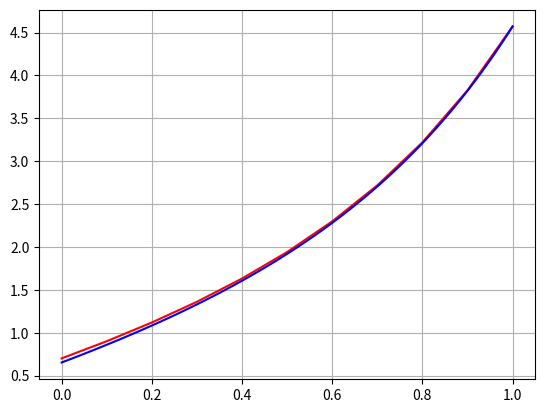

Here is the Python script that generated this plot:
import numpy as np
import sympy as sym
import matplotlib.pyplot as plt

x = sym.Symbol('x')
p_x = 0*x
q_x = -2 * (1 + x**2)
f_x = 0*x
a = 0
b = 1
y_diff = 2
y_last = 3 + sym.pi/2
h1 = 0.1
h2 = 0.01


def draw_graph(first, second):
    plt.grid(True)
    plt.plot(first[0], first[1], color='red')
    plt.plot(second[0], second[1], color='blue')
    plt.show()


def gauss(a, b, n):
    eps = 0.0001
    x = np.zeros(n)
    k = 0

    while k <= n:
        for i in range(k, n):
            temp = a[i][k]
            if abs(temp) < eps:
                continue
            for j in range(n):
                a[i][j] = a[i][j] / temp
            b[i] = b[i] / temp
            if i == k:
                continue
            for j in range(n):
                a[i][j] = a[i][j] - a[k][j]
            b[i] = b[i] - b[k]
        k += 1

    for k in range(n - 1, -1, -1):
        x[k] = b[k]
        for i in range(k):
            b[i] = b[i] - a[i][k]*x[k]

    return x


def finite_diff_method(h, a, b, y_diff, y_last, p_x, q_x, f_x):
    x_array = [a, a + h]
    count = int((b - a) / h) + 1
    A = np.zeros((count, count))
    B = np.zeros(count)

    #  First boundary condition
    A[0][0] = -1 / h
    A[0][1] = 1 / h
    B[0] = y_diff

    for i in range(1, count - 1):
        A[i][i - 1] = 1 - (h * p_x.subs(x, x_array[-1])) / 2
        A[i][i] = -2 + h**2 * q_x.subs(x, x_array[-1])
        A[i][i + 1] = 1 + (h * p_x.subs(x, x_array[-1])) / 2
        B[i] = f_x.subs(x, x_array[-1]) * h**2
        x_array.append(x_array[-1] + h)

    #  Second boundary condition
    A[count - 1][count - 1] = 1
    B[count - 1] = y_last

    y_array = gauss(A, B, count)
    return x_array, y_array


diff1 = finite_diff_method(h1, a, b, y_diff, y_last, p_x, q_x, f_x)
diff2 = finite_diff_method(h2, a, b, y_diff, y_last, p_x, q_x, f_x)
draw_graph(diff1, diff2)
